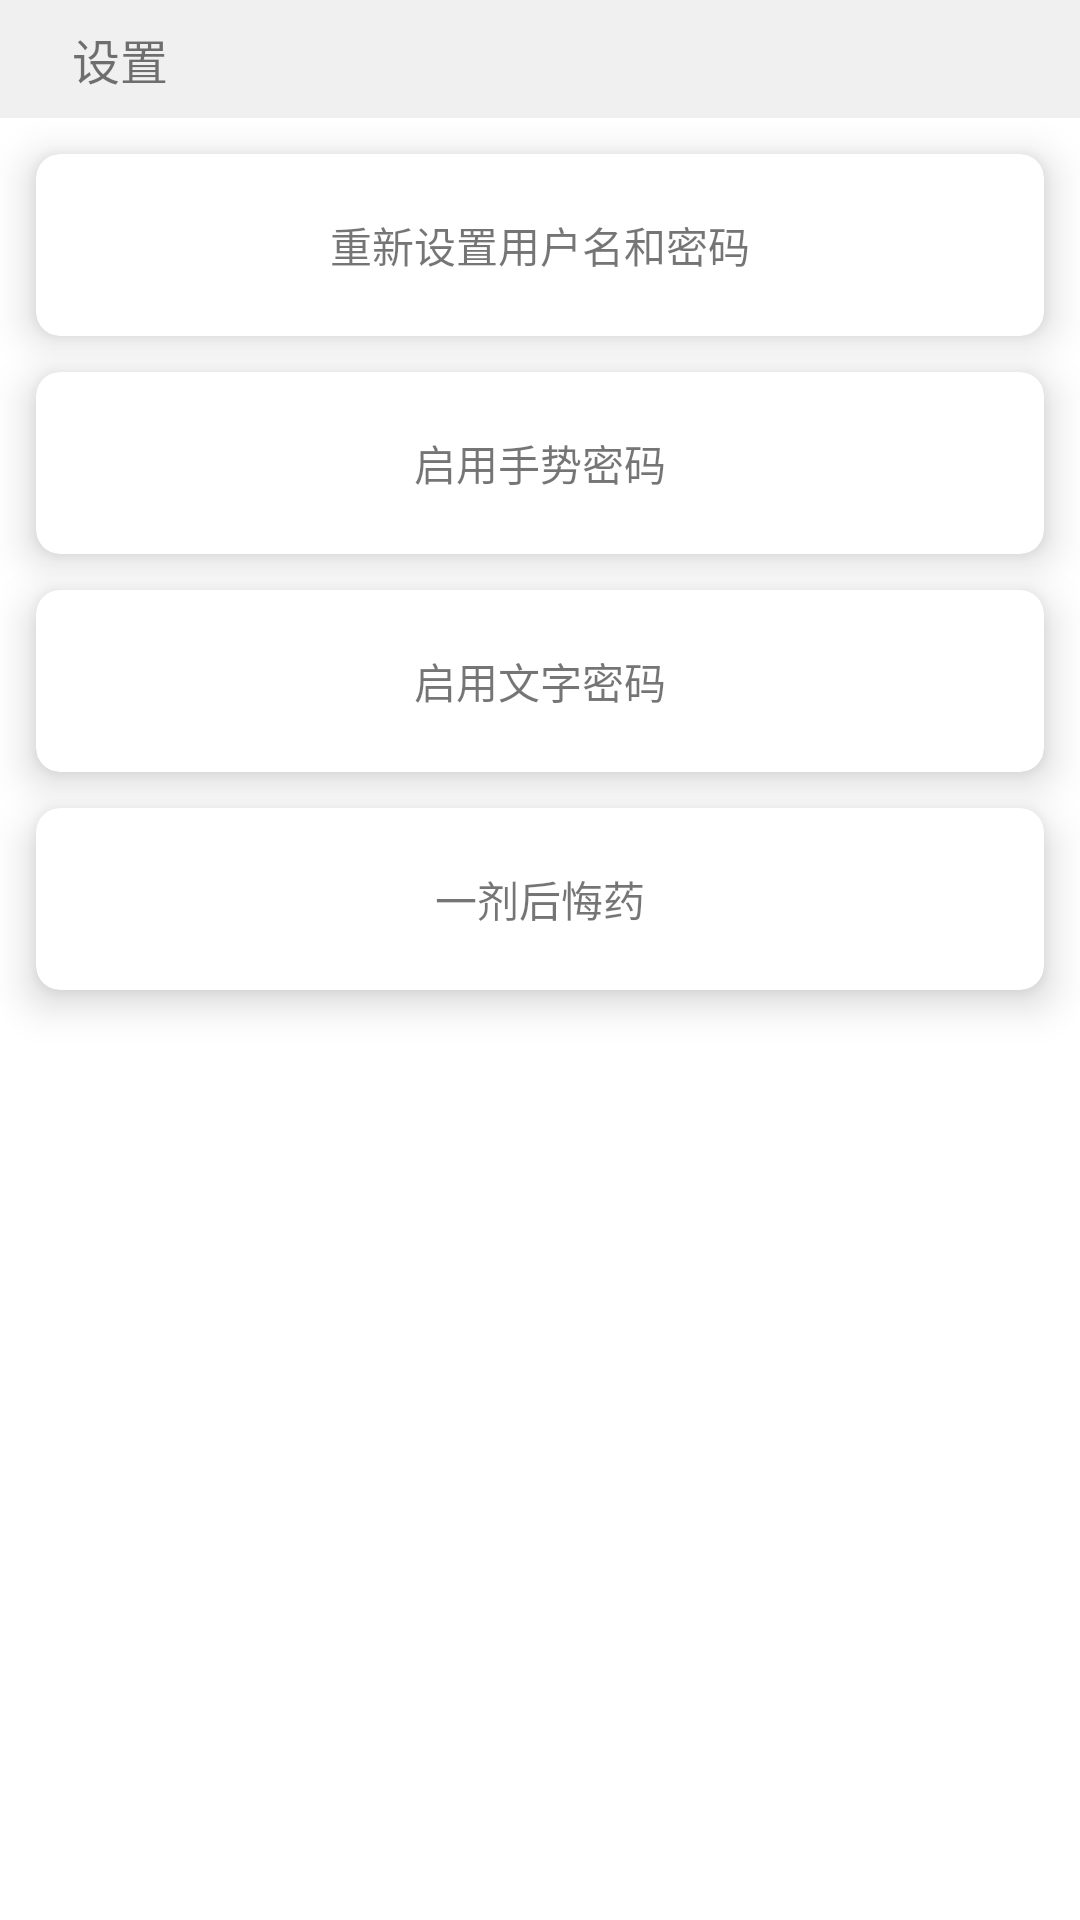

Reconstruct the res/layout file that produces this screen, plus the resources it refers to.
<!-- AndroidManifest.xml: application theme AppTheme -->
<!-- res/layout/setup_layout.xml -->
<?xml version="1.0" encoding="utf-8"?>
<LinearLayout xmlns:android="http://schemas.android.com/apk/res/android"
    xmlns:app="http://schemas.android.com/apk/res-auto"
    android:orientation="vertical"
    android:id="@+id/root"
    android:layout_width="match_parent"
    android:layout_height="wrap_content">
    <TextView
        android:layout_width="match_parent"
        android:layout_height="wrap_content"
        android:textSize="16sp"
        android:background="@color/colorExtraTextTitleBG"
        android:text="设置"
        android:paddingStart="24dp"
        android:paddingBottom="8dp"
        android:paddingTop="8dp"/>


    <android.support.v7.widget.CardView
        android:id="@+id/cardView1"
        android:layout_width="match_parent"
        android:layout_height="wrap_content"
        android:layout_marginStart="12dp"
        android:layout_marginEnd="12dp"
        android:layout_marginTop="12dp"
        app:cardCornerRadius="8dp"
        app:cardElevation="8dp">

        <TextView
            android:id="@+id/setup_user_pwd_TV"
            android:layout_width="match_parent"
            android:layout_height="wrap_content"
            android:paddingTop="20dp"
            android:paddingBottom="20dp"
            android:gravity="center"
            android:text="重新设置用户名和密码"/>
    </android.support.v7.widget.CardView>

    <android.support.v7.widget.CardView
        android:id="@+id/cardView2"
        android:layout_width="match_parent"
        android:layout_height="wrap_content"
        android:layout_marginStart="12dp"
        android:layout_marginEnd="12dp"
        android:layout_marginTop="12dp"
        app:cardCornerRadius="8dp"
        app:cardElevation="8dp">

        <TextView
            android:id="@+id/setup_gesture_pwd_TV"
            android:layout_width="match_parent"
            android:layout_height="wrap_content"
            android:paddingTop="20dp"
            android:paddingBottom="20dp"
            android:text="启用手势密码"
            android:gravity="center"/>
    </android.support.v7.widget.CardView>

    <android.support.v7.widget.CardView
        android:id="@+id/cardView3"
        android:layout_width="match_parent"
        android:layout_height="wrap_content"
        android:layout_marginStart="12dp"
        android:layout_marginEnd="12dp"
        android:layout_marginTop="12dp"
        app:cardCornerRadius="8dp"
        app:cardElevation="8dp">

        <TextView
            android:id="@+id/setup_text_pwd_TV"
            android:layout_width="match_parent"
            android:layout_height="wrap_content"
            android:paddingTop="20dp"
            android:paddingBottom="20dp"
            android:gravity="center"
            android:text="启用文字密码"/>
    </android.support.v7.widget.CardView>
    <android.support.v7.widget.CardView
        android:id="@+id/cardView4"
        android:layout_width="match_parent"
        android:layout_height="wrap_content"
        android:layout_marginStart="12dp"
        android:layout_marginEnd="12dp"
        android:layout_marginTop="12dp"
        android:layout_marginBottom="20dp"
        app:cardCornerRadius="8dp"
        app:cardElevation="8dp">

        <TextView
            android:id="@+id/setup_resume_TV"
            android:layout_width="match_parent"
            android:layout_height="wrap_content"
            android:paddingTop="20dp"
            android:paddingBottom="20dp"
            android:gravity="center"
            android:text="一剂后悔药"/>
    </android.support.v7.widget.CardView>
</LinearLayout>
<!-- resources referenced by this layout -->
<resources>
  <color name="colorExtraTextTitleBG">#f0f0f0</color>
  <style name="AppTheme" parent="Theme.MaterialComponents.Light.NoActionBar">
          
          <item name="colorPrimary">@color/colorPrimary</item>
          <item name="colorPrimaryDark">@color/colorPrimaryDark</item>
          <item name="colorAccent">@color/colorAccent</item>
      </style>
  <color name="colorPrimary">#26587d</color>
  <color name="colorPrimaryDark">#26587d</color>
  <color name="colorAccent">#9eaad4</color>
</resources>
